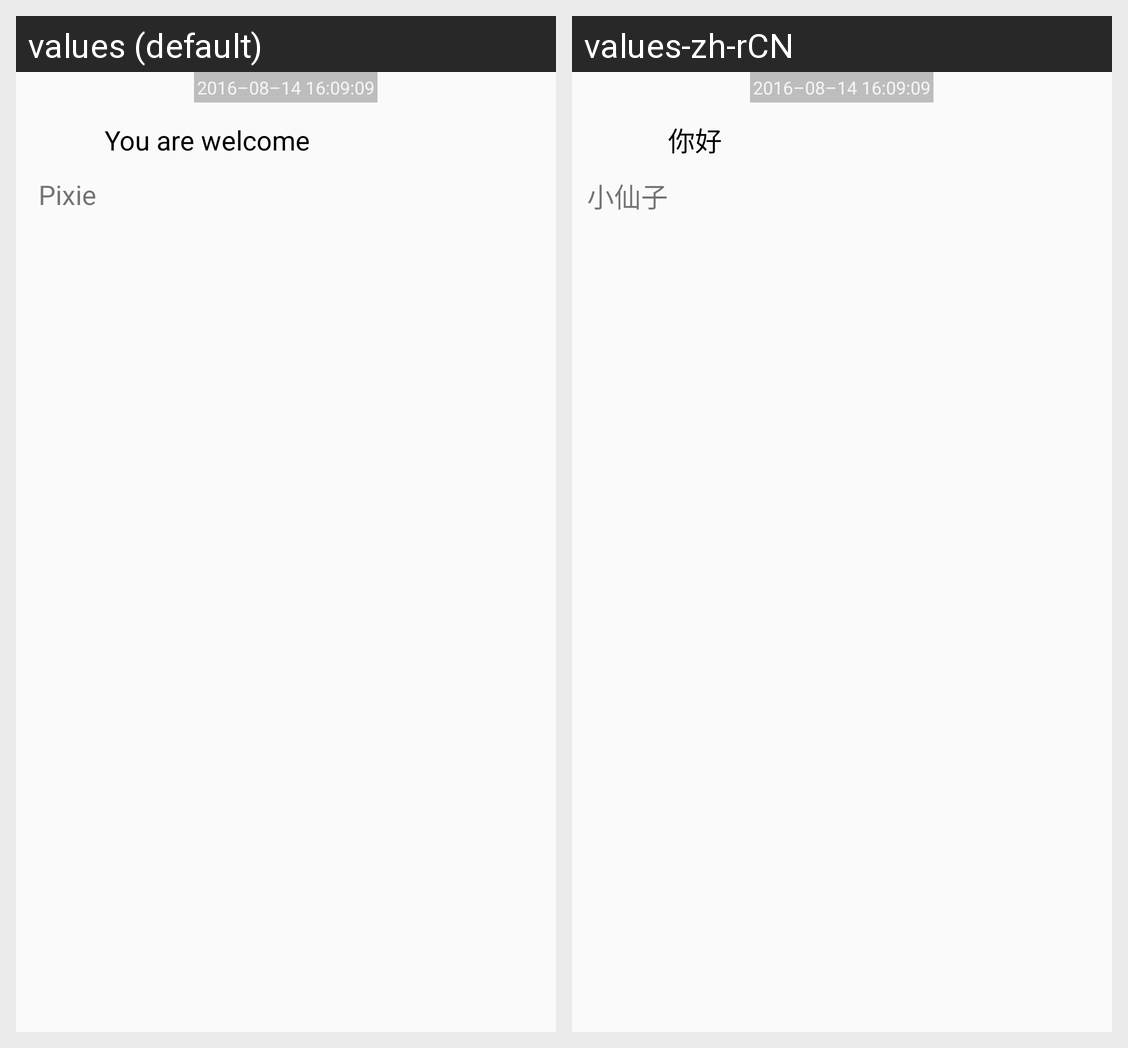

Locale-by-locale string values for the Android screen shown in this grid:
Android screen res/layout/main_chat_from_msg.xml rendered under 2 locales, left to right: values (default), values-zh-rCN. Device: Nexus 5 (rendered at 1080×1920; each locale shown at half size, 540×960, under a caption strip naming it); theme AppTheme.
Strings drawn on this screen, with the default value and each locale's value (text and hints the layout hard-codes, and strings that could not be matched under every locale, appear in the picture but are not listed):

chat_from_date
  values: 2016–08–14 16:09:09
  values-zh-rCN: 2016–08–14 16:09:09

chat_from_name
  values: Pixie
  values-zh-rCN: 小仙子

chat_from_content
  values: You are welcome
  values-zh-rCN: 你好
